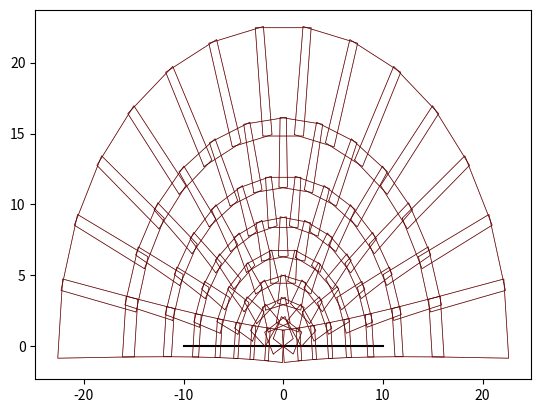

Source code (Python): (Note: this script raises an exception after producing the figure.)
from matplotlib import pyplot as plt
import math
import numpy as np


# координаты точки подвеса камеры
x_0 = 0
y_0 = 0
z_0 = 10

beta = math.radians(0)  # угол скольжения
teta_x = math.radians(13)  # угол захвата камеры по оси Х
teta_y = math.radians(10)  # угол захвата камеры по оси y

# начальные значения при alfa=0
def position_camera_is_alfa_zero(beta):
    x_A_0 = x_0 - math.tan(teta_x/2) * z_0 / np.cos(beta)
    y_A_0 = y_0 + np.tan(beta) * z_0

    x_B_0 = x_0 + math.tan(teta_x/2) * z_0 / np.cos(beta)
    y_B_0 = y_0 + np.tan(beta) * z_0

    x_C_0 = x_0 + np.tan(teta_x/2) * z_0 / np.cos(beta+teta_y)
    y_C_0 = y_0 + np.tan(beta+teta_y) * z_0

    x_D_0 = x_0 - np.tan(teta_x/2) * z_0 / np.cos(beta+teta_y)
    y_D_0 = y_0 + np.tan(beta+teta_y) * z_0

    return x_A_0, x_B_0, x_C_0, x_D_0, y_A_0, y_B_0, y_C_0, y_D_0


def draw_quadrangle(x_A, x_B, x_C, x_D, y_A, y_B, y_C, y_D, color='black', linewidth=0.5):

    x = [x_A, x_B, x_C, x_D, x_A]
    x = np.array(x)
    y = [y_A, y_B, y_C, y_D, y_A]
    y = np.array(y)
    plt.plot(x, y, color=color, alpha=0.7,
        linewidth=linewidth, solid_capstyle='round', zorder=2)
    # plt.pause(0.5)


def rotate(origin, point, angle):
    """
    Rotate a point counterclockwise by a given angle around a given origin.
    The angle should be given in radians.

    функция rotate выполняет поворот точки point на угол angle (против часовой стрелки, в радианах) вокруг origin,
    в декартовой плоскости, с обычными условными обозначениями оси: x, увеличивающийся слева справа, y увеличиваясь
    вертикально вверх. Все точки представлены как длина-2 кортежа формы (x_coord, y_coord).
    """
    ox, oy = origin
    px, py = point

    qx = ox + math.cos(angle) * (px - ox) - math.sin(angle) * (py - oy)
    qy = oy + math.sin(angle) * (px - ox) + math.cos(angle) * (py - oy)

    return qx, qy


def decart2alfa(x_A, x_B, x_C, x_D, y_A, y_B, y_C, y_D, alfa):
    point_A = x_A, y_A
    point_B = x_B, y_B
    point_C = x_C, y_C
    point_D = x_D, y_D
    origin = x_0, y_0

    rot_A_x, rot_A_y = rotate(origin, point_A, alfa)
    rot_B_x, rot_B_y = rotate(origin, point_B, alfa)
    rot_C_x, rot_C_y = rotate(origin, point_C, alfa)
    rot_D_x, rot_D_y = rotate(origin, point_D, alfa)

    return rot_A_x, rot_A_y, rot_B_x, rot_B_y, rot_C_x, rot_C_y, rot_D_x, rot_D_y


# plt.axis([-25, 25, -5, 45])
# plt.figure()
fig, axs = plt.subplots()
plt.plot((-10,10), (0,0), 'black')

x_A_0, x_B_0, x_C_0, x_D_0, y_A_0, y_B_0, y_C_0, y_D_0 = position_camera_is_alfa_zero(beta)
# draw_quadrangle(x_A_0, x_B_0, x_C_0, x_D_0, y_A_0, y_B_0, y_C_0, y_D_0)

# угол поворота камеры на различных beta для обеспечения требуемого перекрвтия
# steps_alfa = 60, 29, 25, 20, 16, 14, 13, 12
# количество поворотов на различных beta для обеспечения требуемого перекрытия и равенства крайних положений камеры
num_steps_alfa = 4, 6, 8, 9, 12, 13, 14, 15
i = -1


for beta in range(0, 61, 8):
    i += 1
    # print('beta ', beta)
    beta = math.radians(beta)
    x_A_0, x_B_0, x_C_0, x_D_0, y_A_0, y_B_0, y_C_0, y_D_0 = position_camera_is_alfa_zero(beta)
    # step_alfa = int(steps_alfa[i])
    angle_alfa = np.linspace(-85, 85, num_steps_alfa[i])
    # print('steps_alfa ', step_alfa)
    for angle in angle_alfa:#range(-85, 95, step_alfa):
        # print('angle ', step_alfa)
        alfa = math.radians(angle)
        x_A, y_A, x_B, y_B, x_C, y_C, x_D, y_D = decart2alfa(x_A_0, x_B_0, x_C_0, x_D_0, y_A_0, y_B_0, y_C_0, y_D_0, alfa)

        draw_quadrangle(x_A, x_B, x_C, x_D, y_A, y_B, y_C, y_D, color='red')
        draw_quadrangle(x_A, x_B, x_C, x_D, y_A, y_B, y_C, y_D, color='black')

img = plt.imread('xp1.jpg')
shift_ver = -15
shift_gor = -49
axs.imshow(img, extent=[0 + shift_gor, 80 + shift_gor, 0 + shift_ver, 40 + shift_ver])  # 80, 40
# plt.axis([-25, 25, -25, 25])

plt.grid(True)
plt.show()